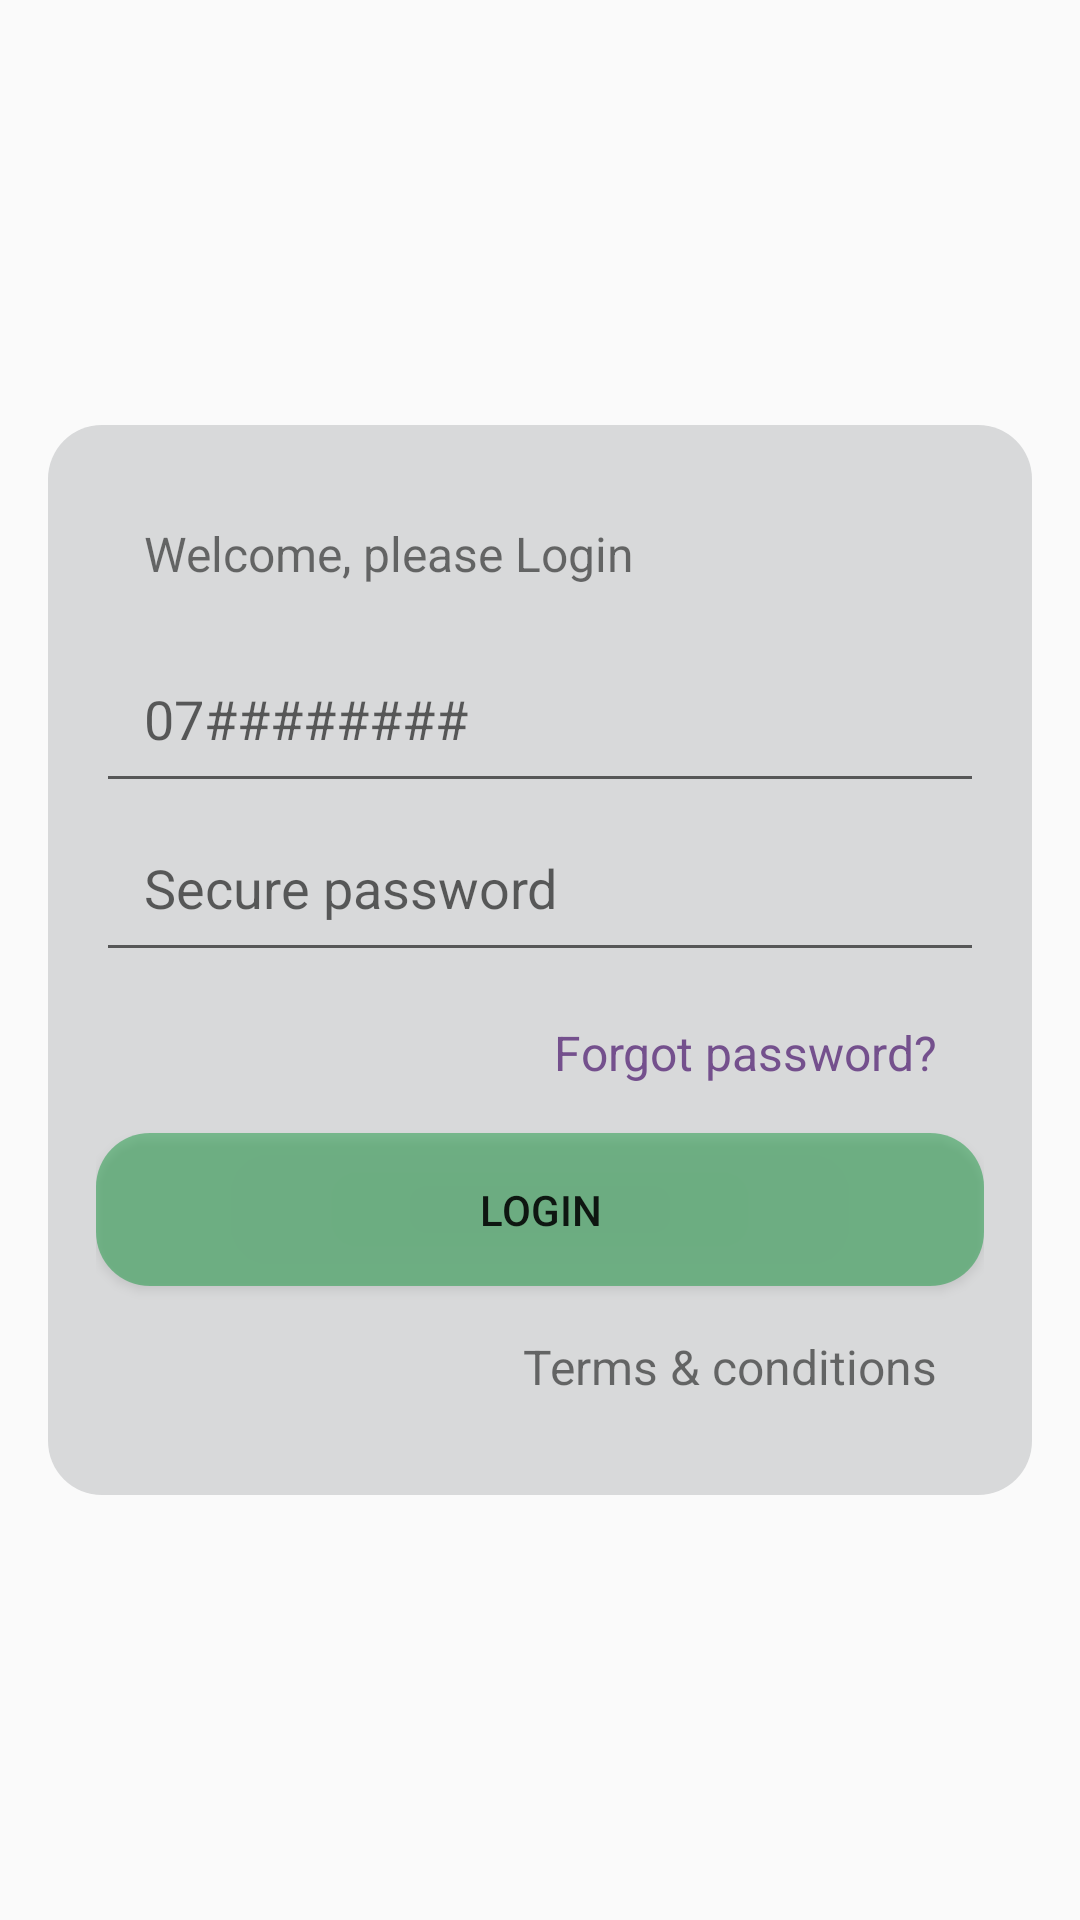

Layout XML and referenced resources for this Android screen:
<!-- AndroidManifest.xml: application theme AppTheme -->
<!-- res/layout/login_page.xml -->
<?xml version="1.0" encoding="utf-8"?>
<androidx.constraintlayout.widget.ConstraintLayout xmlns:android="http://schemas.android.com/apk/res/android"
    android:layout_width="match_parent"
    android:layout_height="match_parent">

    <ScrollView
        android:layout_width="match_parent"
        android:layout_height="match_parent"
        android:padding="@dimen/pad_size">

        <LinearLayout
            android:layout_width="match_parent"
            android:layout_height="wrap_content"
            android:layout_gravity="center"
            android:background="@drawable/round_corners"
            android:orientation="vertical"
            android:padding="@dimen/pad_size">

            <TextView
                android:id="@+id/welcome_banner"
                android:layout_width="match_parent"
                android:layout_height="wrap_content"
                android:padding="@dimen/pad_size"
                android:text="@string/welcome"
                android:textSize="@dimen/pad_size" />

            <EditText
                android:id="@+id/user_phone"
                android:layout_width="match_parent"
                android:layout_height="wrap_content"
                android:hint="@string/phone"
                android:inputType="number"
                android:padding="@dimen/pad_size" />

            <EditText
                android:id="@+id/user_pass"
                android:layout_width="match_parent"
                android:layout_height="wrap_content"
                android:hint="@string/pass"
                android:inputType="textPassword"
                android:padding="@dimen/pad_size" />

            <TextView
                android:layout_width="match_parent"
                android:layout_height="wrap_content"
                android:gravity="right"
                android:onClick="resetPassword"
                android:padding="@dimen/pad_size"
                android:text="@string/forgotpass"
                android:textColor="@color/link"
                android:textSize="@dimen/pad_size" />

            <Button
                android:id="@+id/login_button"
                android:layout_width="match_parent"
                android:layout_height="wrap_content"
                android:background="@drawable/green_login_round"
                android:padding="@dimen/pad_size"
                android:text="@string/login" />

            <RelativeLayout
                android:layout_width="match_parent"
                android:layout_height="wrap_content">

                <TextView
                    android:id="@+id/sign_up_button"
                    android:layout_width="wrap_content"
                    android:layout_height="wrap_content"
                    android:onClick="signUp"
                    android:padding="@dimen/pad_size"
                    android:text="@string/newUser"
                    android:textSize="@dimen/pad_size"
                    android:visibility="gone" />

                <TextView
                    android:layout_width="wrap_content"
                    android:layout_height="wrap_content"
                    android:layout_alignParentEnd="true"
                    android:layout_toRightOf="@id/sign_up_button"
                    android:onClick="goToTerms"
                    android:padding="@dimen/pad_size"
                    android:text="@string/terms"
                    android:textAlignment="textEnd"
                    android:textSize="@dimen/pad_size" />
            </RelativeLayout>


        </LinearLayout>


    </ScrollView>

</androidx.constraintlayout.widget.ConstraintLayout>
<!-- resources referenced by this layout -->
<resources>
  <color name="link">#74508d</color>
  <dimen name="pad_size">16dp</dimen>
  <!-- drawable green_login_round (drawable) -->
  <?xml version="1.0" encoding="utf-8"?>
  <shape xmlns:android="http://schemas.android.com/apk/res/android"
      android:shape="rectangle">
      <corners
          android:bottomLeftRadius="18dp"
          android:bottomRightRadius="18dp"
          android:topLeftRadius="18dp"
          android:topRightRadius="18dp" />
      <solid android:color="#80189740" />
  </shape>
  <!-- drawable round_corners (drawable) -->
  <?xml version="1.0" encoding="utf-8"?>
  <shape xmlns:android="http://schemas.android.com/apk/res/android"
      android:shape="rectangle">
      <corners
          android:bottomLeftRadius="18dp"
          android:bottomRightRadius="18dp"
          android:topLeftRadius="18dp"
          android:topRightRadius="18dp" />
      <solid android:color="#d8d9da" />
  </shape>
  <string name="forgotpass">Forgot password?</string>
  <string name="login">Login</string>
  <string name="newUser">Sign up</string>
  <string name="pass">Secure password</string>
  <string name="phone">07########</string>
  <string name="terms">Terms &amp; conditions</string>
  <string name="welcome">Welcome, please Login</string>
  <style name="AppTheme" parent="Theme.AppCompat.Light.NoActionBar">
          
          <item name="colorPrimary">@color/colorPrimary</item>
          <item name="colorPrimaryDark">@color/colorPrimaryDark</item>
          <item name="colorAccent">@color/colorAccent</item>
      </style>
  <!-- not gathered from this repository: default colours our renderer supplied (Android Studio template values) -->
  <color name="colorPrimary">#FF6200EE</color>
  <color name="colorPrimaryDark">#FF3700B3</color>
  <color name="colorAccent">#FF03DAC5</color>
</resources>
